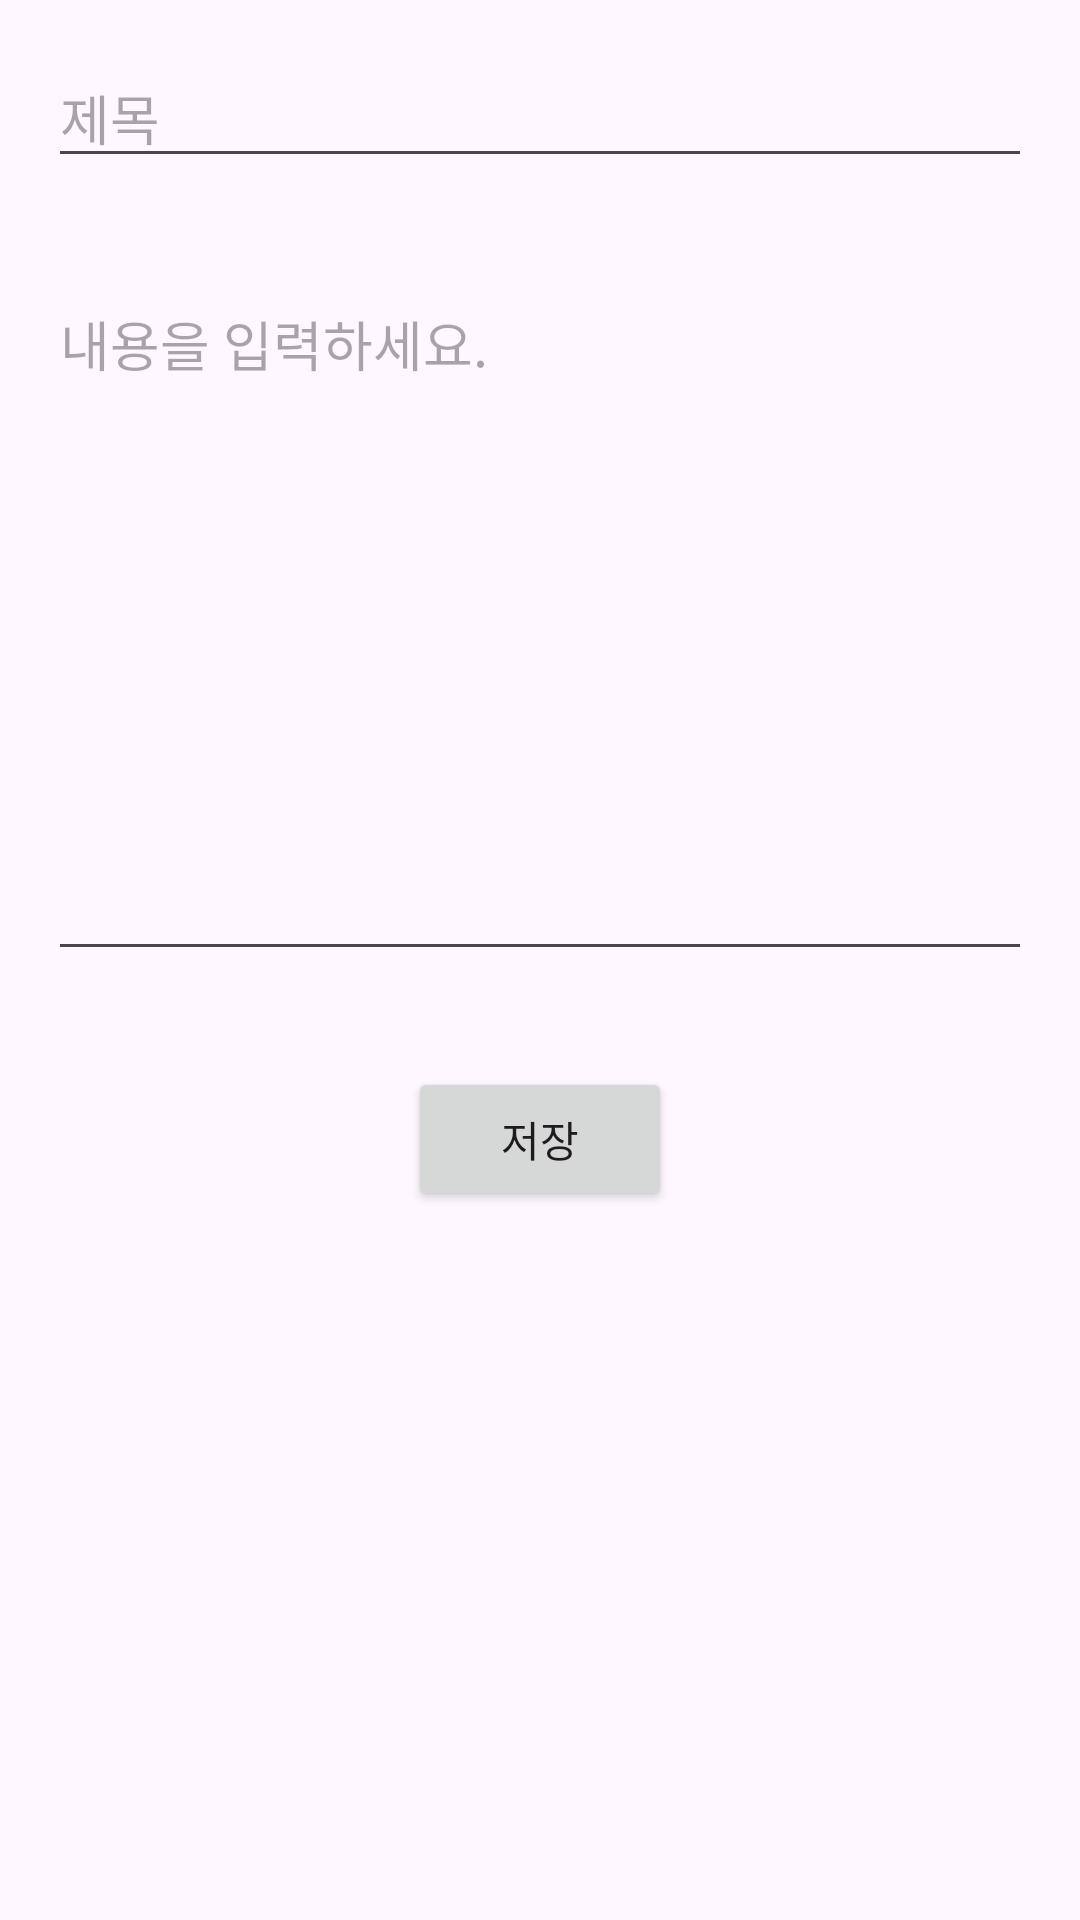

Write the Android layout XML for this screen, with the resource values it uses.
<!-- AndroidManifest.xml: application theme Theme.MyAppPost -->
<!-- res/layout/activity_add_post.xml -->
<?xml version="1.0" encoding="utf-8"?>
<RelativeLayout xmlns:android="http://schemas.android.com/apk/res/android"
    android:layout_width="match_parent"
    android:layout_height="match_parent">

    <EditText
        android:id="@+id/etTitle"
        android:layout_width="match_parent"
        android:layout_height="wrap_content"
        android:hint="제목"
        android:layout_margin="16dp" />

    <EditText
        android:id="@+id/etContent"
        android:layout_width="match_parent"
        android:layout_height="wrap_content"
        android:hint="내용을 입력하세요."
        android:layout_below="@id/etTitle"
        android:layout_margin="16dp"
        android:layout_marginTop="8dp"
        android:inputType="textMultiLine"
        android:gravity="top"
        android:minLines="10" />

    <Button
        android:id="@+id/btnSave"
        android:layout_width="wrap_content"
        android:layout_height="wrap_content"
        android:text="저장"
        android:layout_below="@id/etContent"
        android:layout_margin="16dp"
        android:layout_centerHorizontal="true" />

</RelativeLayout>
<!-- resources referenced by this layout -->
<resources>
  <style name="Theme.MyAppPost" parent="Base.Theme.MyAppPost" />
  <style name="Base.Theme.MyAppPost" parent="Theme.Material3.DayNight.NoActionBar">
          
          
      </style>
</resources>
